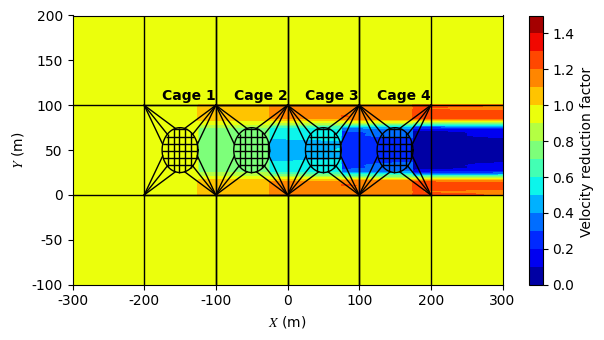

This figure's Python source:
# -*- coding: utf-8 -*-
"""
Created on Fri Jan 17 14:03:47 2020

[redacted]
"""

import matplotlib
import matplotlib.cm as cm
import matplotlib.pyplot as plt
import numpy as np

plt.rcParams["font.family"] = "Times New Roman"
plt.rcParams["figure.figsize"] = (16.3, 8)
plt.rcParams['lines.linewidth'] = 1
plt.rcParams['font.size'] = '10'
plt.rcParams["mathtext.default"] = "it"
plt.rcParams["mathtext.fontset"] = "stix"
centerOf8Cages = [[-150, 50],
                  [-50, 50],
                  [50, 50],
                  [150, 50]]


def velor(orgcoor, theta, xcoor, ycoor):
    Sn = 0.2
    xcoor -= orgcoor[0]
    ycoor -= orgcoor[1]
    coor = np.array([xcoor, ycoor])
    localcoor = np.dot(np.array([[np.cos(theta), -np.sin(theta)], [np.sin(theta), np.cos(theta)]]), coor)
    xcoor = localcoor[0] - 25
    ycoor = localcoor[1]
    if 0 < xcoor < 50 * 40 and -1 < ycoor / 50 < 1:
        a0 = 0.02402 * 5
        a1 = 0.04824 * 5
        a2 = 0.002303 * 5
        a3 = -0.01288 * 5
        a4 = 0.0006093 * 5
        a5 = 0.005875 * 5
        a6 = -0.001147 * 5
        a7 = -0.002984 * 5
        w = 2.692
        vr = (a0 \
              + a1 * np.cos(1 * ycoor / 50 * w) \
              + a2 * np.cos(2 * ycoor / 50 * w) \
              + a3 * np.cos(3 * ycoor / 50 * w) \
              + a4 * np.cos(4 * ycoor / 50 * w) \
              + a5 * np.cos(5 * ycoor / 50 * w) \
              + a6 * np.cos(6 * ycoor / 50 * w) \
              + a7 * np.cos(7 * ycoor / 50 * w)) * (Sn / 0.25) * np.sqrt(np.exp(-(xcoor / 50 - 1.5) / 25))
    else:
        vr = 0
    return vr


X = np.linspace(-50 * 6, 50 * 6, 400)
Y = np.linspace(-50 * 4, 50 * 4, 240)
Z = np.ones((len(Y), len(X)))
thetadegree = [i for i in range(0, 10, 10)]

for tha in thetadegree:
    theta = tha * np.pi / 180
    for cage in centerOf8Cages:
        for x in range(len(X)):
            for y in range(len(Y)):
                Z[y][x] -= velor(cage, theta, X[x], Y[y])

    plt.figure(figsize=(6.3, 3.5))
    plt.contourf(X, Y, np.abs(Z), levels=np.linspace(0, 1.5, 16), cmap=cm.jet)
    cbar = plt.colorbar()
    cbar.set_label("Velocity reduction factor ")
    Z = np.ones((len(Y), len(X)))  # back to 1 for next contour plot
    # >>>>>>>plot circle
    r = 25  # fish cage 0.5*diameter
    circlethera = np.linspace(0, 2 * np.pi, 100)
    for cage in centerOf8Cages:
        xc = cage[0] + r * np.cos(circlethera)
        yc = cage[1] + r * np.sin(circlethera)
        plt.plot(xc, yc, '-k')
        ########## frame cable and mooring line ###############
        f1x = [cage[0] - 50, cage[0] + 50]
        f1y = [cage[1] - 50, cage[1] - 50]

        f2x = [cage[0] - 50, cage[0] + 50]
        f2y = [cage[1] + 50, cage[1] + 50]

        f3x = [cage[0] - 50, cage[0] - 50]
        f3y = [cage[1] + 50, cage[1] - 50]

        f4x = [cage[0] + 50, cage[0] + 50]
        f4y = [cage[1] + 50, cage[1] - 50]

        u1x = [cage[0] - 150, cage[0] - 50]
        u1y = [cage[1] - 50, cage[1] - 50]

        u2x = [cage[0] - 150, cage[0] - 50]
        u2y = [cage[1] + 50, cage[1] + 50]

        u3x = [cage[0] + 50, cage[0] + 150]
        u3y = [cage[1] - 50, cage[1] - 50]

        u4x = [cage[0] + 50, cage[0] + 150]
        u4y = [cage[1] + 50, cage[1] + 50]

        v1x = [cage[0] - 50, cage[0] - 50]
        v1y = [cage[1] - 50, cage[1] - 150]

        v2x = [cage[0] + 50, cage[0] + 50]
        v2y = [cage[1] - 50, cage[1] - 150]

        v3x = [cage[0] - 50, cage[0] - 50]
        v3y = [cage[1] + 50, cage[1] + 150]

        v4x = [cage[0] + 50, cage[0] + 50]
        v4y = [cage[1] + 50, cage[1] + 150]
        plt.plot(f1x, f1y, '-k')
        plt.plot(f2x, f2y, '-k')
        plt.plot(f3x, f3y, '-k')
        plt.plot(f4x, f4y, '-k')
        plt.plot(u1x, u1y, '-k')
        plt.plot(u2x, u2y, '-k')
        plt.plot(u3x, u3y, '-k')
        plt.plot(u4x, u4y, '-k')
        plt.plot(v1x, v1y, '-k')
        plt.plot(v2x, v2y, '-k')
        plt.plot(v3x, v3y, '-k')
        plt.plot(v4x, v4y, '-k')

        conP1 = [0.261799, 0.785398, 1.309]
        conP2 = [1.8326, 2.35619, 2.87979]
        conP3 = [3.40339, 3.92699, 4.45059]
        conP4 = [4.97419, 5.49779, 6.02139]

        buoyx = [cage[0] + 50, cage[0] - 50, cage[0] - 50, cage[0] + 50]
        buoyy = [cage[1] - 50, cage[1] - 50, cage[1] + 50, cage[1] + 50]
        ############ Bridle 1 to 3 #######################
        for i in range(len(conP1)):
            bx = [buoyx[0], cage[0] + r * np.cos(conP1[i])]
            by = [buoyy[0], cage[1] - r * np.sin(conP1[i])]
            plt.plot(bx, by, '-k')
        ############ Bridle 4 to 6 #######################
        for i in range(len(conP2)):
            bx = [buoyx[1], cage[0] + r * np.cos(conP2[i])]
            by = [buoyy[1], cage[1] - r * np.sin(conP2[i])]
            plt.plot(bx, by, '-k')

        ############ Bridle 7 to 9 #######################
        for i in range(len(conP3)):
            bx = [buoyx[2], cage[0] + r * np.cos(conP3[i])]
            by = [buoyy[2], cage[1] - r * np.sin(conP3[i])]
            plt.plot(bx, by, '-k')
        ############ Bridle 10 to 12 #####################
        for i in range(len(conP1)):
            bx = [buoyx[3], cage[0] + r * np.cos(conP4[i])]
            by = [buoyy[3], cage[1] - r * np.sin(conP4[i])]
            plt.plot(bx, by, '-k')
        for i in range(-25, 25, 8):
            y = i + cage[1]
            plt.hlines(y, cage[0] - np.sqrt(r ** 2 - (y - cage[1]) ** 2),
                       cage[0] + np.sqrt(r ** 2 - (y - cage[1]) ** 2), colors='k', linestyle='solid')
        for i in range(-25, 25, 8):
            x = i + cage[0]
            plt.vlines(x, cage[1] - np.sqrt(r ** 2 - (x - cage[0]) ** 2),
                       cage[1] + np.sqrt(r ** 2 - (x - cage[0]) ** 2), colors='k', linestyle='solid')
        if centerOf8Cages.index(cage) <= 3:
            plt.text(cage[0] - 25, cage[1] + 56, 'Cage ' + str(centerOf8Cages.index(cage) + 1), weight='bold',
                     fontsize=10, color='k')
        else:
            plt.text(cage[0] - 25, cage[1] - 66, 'Cage ' + str(centerOf8Cages.index(cage) + 1), weight='bold',
                     fontsize=10, color='k')

    plt.xlim([-300, 300])
    plt.ylim([-100, 200])
    plt.xlabel('$X$ (m)')
    plt.ylabel('$Y$ (m)')
    plt.figaspect(1)
    plt.tight_layout()
    # plt.title("The flow direction is "+str(tha)+" degree")
    plt.savefig('.\\1x4_cages_figures\\1x4cages_vel_contour' + str(tha) + 'Deg.png', dpi=600)
